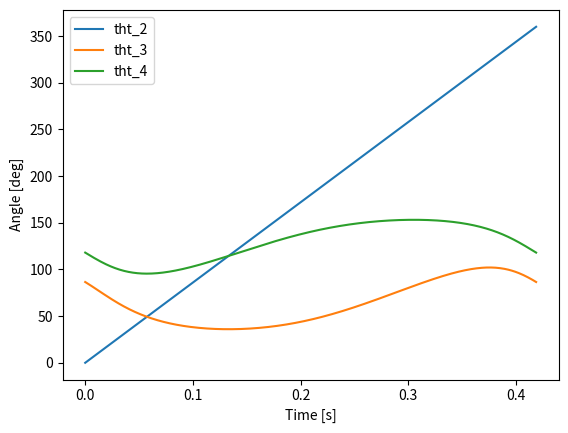
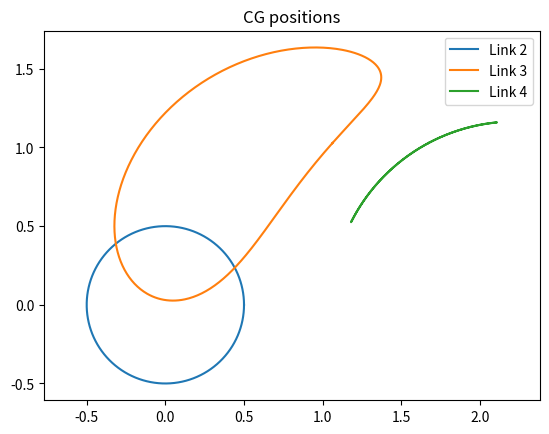
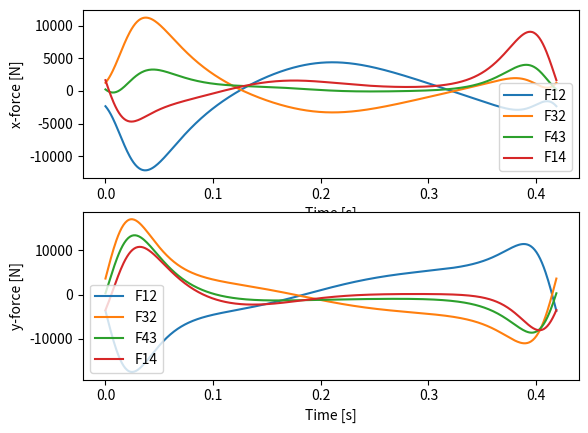
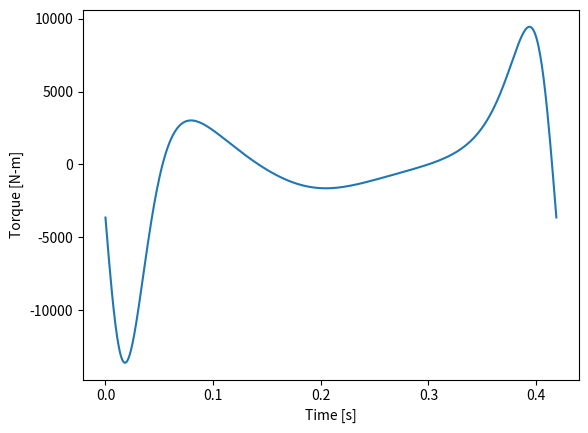

These charts were generated, in order, by the following Python code:
# -*- coding: utf-8 -*-
# [redacted]
# [redacted]
# Uses code from "4bar_forces_full_cycle.py"

import numpy as np
import matplotlib.pyplot as plt
import math
from scipy.optimize import root_scalar
from scipy import interpolate

# givens
R1 = 2.22                     # ground link length [m]
R2 = 1.0                    # crank length [m]
R3 = 2.06                     # coupler length [m]
R4 = 2.33                     # rocker length [m]
AP = 3.06                     # distance between points A and P [m]
delta = -31*np.pi/180         # angle between AP and AB [rad]
w = 15                        # crank velocity [rad/s]
n = 1                        # number of cycles to plot
rocker_dir = 'up'            # rocker direction 'up' or 'down'
z1 = R1                      # ground link

# set up arrays for simulation
t = np.linspace(0,n*2*np.pi/w,501)   # time array [s]
tht2 = w*t                           # crank angle array [rad]
tht3 = np.zeros_like(t)              # coupler angle array [rad]
tht4 = np.zeros_like(t)              # rocker angle array [rad]

# choose which solution of tht4 to look for
if rocker_dir == 'up':
    bracket = [0,np.pi]
    x0 = np.pi/2
else:
    bracket = [-np.pi,0]
    x0 = -np.pi/2


# function whose root we want to find within the bracket
def calc_tht4(tht4_guess):
    z4 = R4*np.exp(1j*tht4_guess)
    z5 = z1 + z4
    z3 = z5 - z2
    r = np.abs(z3)
    return r - R3


# loop through all time steps and calculate angles
for i in range(t.size):
    z2 = R2*np.exp(1j*tht2[i])
    sol = root_scalar(calc_tht4,x0=x0,bracket=bracket)
    tht4[i] = sol.root
    z4 = R4*np.exp(1j*tht4[i])
    z5 = z1 + z4
    z3 = z5 - z2
    tht3[i] = np.angle(z3)

# angle splines [rad]
tht2 = np.unwrap(tht2)
tht3 = np.unwrap(tht3)
tht4 = np.unwrap(tht4)
tht2_spline = interpolate.splrep(t,tht2)   # spline of theta 2 array
tht3_spline = interpolate.splrep(t,tht3)   # spline of theta 3 array
tht4_spline = interpolate.splrep(t,tht4)   # spline of theta 4 array

# plot link angles
plt.figure()
plt.plot(t,180/np.pi*tht2,label='tht_2')
plt.plot(t,180/np.pi*tht3,label='tht_3')
plt.plot(t,180/np.pi*tht4,label='tht_4')
plt.ylabel('Angle [deg]')
plt.xlabel('Time [s]')
plt.legend()

# angular accelerations needed for force calculations [rad/s^2]
alpha2 = interpolate.splev(t,tht2_spline,der=2)
alpha3 = interpolate.splev(t,tht3_spline,der=2)
alpha4 = interpolate.splev(t,tht4_spline,der=2)

# CG positions
z_CG2 = R2/2*np.exp(1j*tht2)
z_CG3 = R2*np.exp(1j*tht2) + R3/2*np.exp(1j*tht3)
z_CG4 = R1 + R4/2*np.exp(1j*tht4)

plt.figure()
plt.plot(np.real(z_CG2),np.imag(z_CG2),label='Link 2')
plt.plot(np.real(z_CG3),np.imag(z_CG3),label='Link 3')
plt.plot(np.real(z_CG4),np.imag(z_CG4),label='Link 4')
plt.title('CG positions')
plt.axis('equal')
plt.legend()

# CG position splines
x_CG2_spline = interpolate.splrep(t,np.real(z_CG2))   # spline of CG_2 x-position array
y_CG2_spline = interpolate.splrep(t,np.imag(z_CG2))   # spline of CG_2 y-position array
x_CG3_spline = interpolate.splrep(t,np.real(z_CG3))   # spline of CG_3 x-position array
y_CG3_spline = interpolate.splrep(t,np.imag(z_CG3))   # spline of CG_3 y-position array
x_CG4_spline = interpolate.splrep(t,np.real(z_CG4))   # spline of CG_4 x-position array
y_CG4_spline = interpolate.splrep(t,np.imag(z_CG4))   # spline of CG_4 y-position array

# CG accelerations needed for force calculations [m/s^2]
aCG2x = interpolate.splev(t,x_CG2_spline,der=2)
aCG2y = interpolate.splev(t,y_CG2_spline,der=2)
aCG3x = interpolate.splev(t,x_CG3_spline,der=2)
aCG3y = interpolate.splev(t,y_CG3_spline,der=2)
aCG4x = interpolate.splev(t,x_CG4_spline,der=2)
aCG4y = interpolate.splev(t,y_CG4_spline,der=2)

# joint positions
z_A = R2*np.exp(1j*tht2)
z_B = z_A + R3*np.exp(1j*tht3)
z_P = z_A + AP*np.exp(1j*tht3)

# displacements
z_12 = -z_CG2
z_32 = z_A - z_CG2
z_23 = z_A - z_CG3
z_43 = z_B - z_CG3
z_34 = z_B - z_CG4
z_14 = z1 - z_CG4
z_P3 = z_P - z_CG3

# displacement splines
R12x_spline = interpolate.splrep(t,np.real(z_12))
R12y_spline = interpolate.splrep(t,np.imag(z_12))
R32x_spline = interpolate.splrep(t,np.real(z_32))
R32y_spline = interpolate.splrep(t,np.imag(z_32))
R23x_spline = interpolate.splrep(t,np.real(z_23))
R23y_spline = interpolate.splrep(t,np.imag(z_23))
R43x_spline = interpolate.splrep(t,np.real(z_43))
R43y_spline = interpolate.splrep(t,np.imag(z_43))
R34x_spline = interpolate.splrep(t,np.real(z_34))
R34y_spline = interpolate.splrep(t,np.imag(z_34))
R14x_spline = interpolate.splrep(t,np.real(z_14))
R14y_spline = interpolate.splrep(t,np.imag(z_14))
RP3x_spline = interpolate.splrep(t,np.real(z_P3))
RP3y_spline = interpolate.splrep(t,np.imag(z_P3))

# displacements needed for force calculations [m]
R12x = interpolate.splev(t,R12x_spline)
R12y = interpolate.splev(t,R12y_spline)
R32x = interpolate.splev(t,R32x_spline)
R32y = interpolate.splev(t,R32y_spline)
R23x = interpolate.splev(t,R23x_spline)
R23y = interpolate.splev(t,R23y_spline)
R43x = interpolate.splev(t,R43x_spline)
R43y = interpolate.splev(t,R43y_spline)
R34x = interpolate.splev(t,R34x_spline)
R34y = interpolate.splev(t,R34y_spline)
R14x = interpolate.splev(t,R14x_spline)
R14y = interpolate.splev(t,R14y_spline)
RP3x = interpolate.splev(t,RP3x_spline)
RP3y = interpolate.splev(t,RP3y_spline)

# link masses
rho_steel = 7800            # density of steel [kg/m^3]
rho_aluminum = 2800         # density of aluminum [kh/m^3]
b = 0.050              # link width [m]
h = 0.025              # link thickness [m]
m2 = rho_steel*R2*b*h        # mass of link 2 [kg]
m3 = rho_steel*R3*b*h        # mass of link 3 [kg]
m4 = rho_steel*R4*b*h        # mass of link 4 [kg]
m_plate = 0.5*rho_aluminum*R3*AP*math.sin(delta)*b       #mass of the aluminum plate

print('\n')
print('m2 = ',m2,'kg')
print('m3 = ',m3,'kg')
print('m4 = ',m4,'kg')
print('m_plate = ',m_plate,'kg')

# link moments of inertia about CG [kg-m^2]
I_G2 = m2/12*(R2**2 + b**2)
I_G3 = m3/12*(R3**2 + b**2)
I_G4 = m4/12*(R4**2 + b**2)
I_plate = (m_plate/6)*(R3**2+(AP*math.sin(delta))**2)

print('I_G2 = ',I_G2,'kg-m^2')
print('I_G3 = ',I_G3,'kg-m^2')
print('I_G4 = ',I_G4,'kg-m^2')
print('I_plate = ',I_plate,'kg-m^2')

# applied external force [N]
FP = 20*np.exp(1j*-np.pi/2)*np.ones_like(t)
FPx = np.real(FP)
FPy = np.imag(FP)

# initialize force/torque arrays
F12x = np.zeros_like(t)
F12y = np.zeros_like(t)
F32x = np.zeros_like(t)
F32y = np.zeros_like(t)
F43x = np.zeros_like(t)
F43y = np.zeros_like(t)
F14x = np.zeros_like(t)
F14y = np.zeros_like(t)
T12 = np.zeros_like(t)

# loop through time array
for i in range(t.size):
    # set up and solve linear system A*X=B
    A = [[1, 0, 1, 0, 0, 0, 0, 0, 0],
         [0, 1, 0, 1, 0, 0, 0, 0, 0],
         [-R12y[i], R12x[i], -R32y[i], R32x[i], 0, 0, 0, 0, 1],
         [0, 0, -1, 0, 1, 0, 0, 0, 0],
         [0, 0, 0, -1, 0, 1, 0, 0, 0],
         [0, 0, R23y[i], -R23x[i], -R43y[i], R43x[i], 0, 0, 0],
         [0, 0, 0, 0, -1, 0, 1, 0, 0],
         [0, 0, 0, 0, 0, -1, 0, 1, 0],
         [0, 0, 0, 0, R34y[i], -R34x[i], -R14y[i], R14x[i], 0]]
    B = [m2*aCG2x[i], m2*aCG2y[i], I_G2*alpha2[i],
         m3*aCG3x[i]-FPx[i], m3*aCG3y[i]-FPy[i],
         I_G3*alpha3[i]-RP3x[i]*FPy[i]+RP3y[i]*FPx[i],
         m4*aCG4x[i], m4*aCG4y[i], I_G4*alpha4[i]]
    X = np.linalg.solve(A, B)

    # assign solution to force/torque arrays
    F12x[i] = X[0]
    F12y[i] = X[1]
    F32x[i] = X[2]
    F32y[i] = X[3]
    F43x[i] = X[4]
    F43y[i] = X[5]
    F14x[i] = X[6]
    F14y[i] = X[7]
    T12[i] = X[8]

# plot results
_, ax = plt.subplots(2,1)

ax[0].plot(t,F12x,label='F12')
ax[0].plot(t,F32x,label='F32')
ax[0].plot(t,F43x,label='F43')
ax[0].plot(t,F14x,label='F14')
ax[0].set_ylabel('x-force [N]')
ax[0].set_xlabel('Time [s]')
ax[0].legend()

ax[1].plot(t,F12y,label='F12')
ax[1].plot(t,F32y,label='F32')
ax[1].plot(t,F43y,label='F43')
ax[1].plot(t,F14y,label='F14')
ax[1].set_ylabel('y-force [N]')
ax[1].set_xlabel('Time [s]')
ax[1].legend()

plt.figure()
plt.plot(t,T12,label='T12')
plt.ylabel('Torque [N-m]')
plt.xlabel('Time [s]')
plt.show()